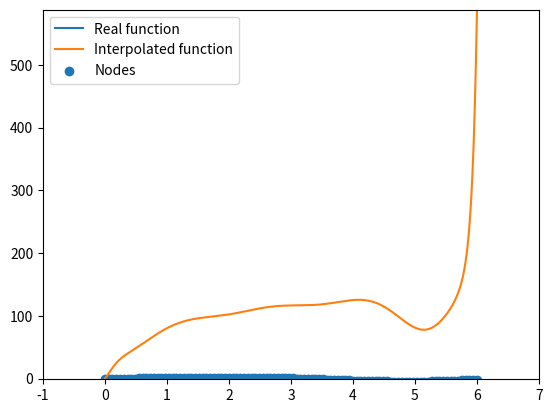

Generate this figure with matplotlib:
#!/usr/bin/python

import matplotlib.pyplot as plot
import numpy

N = 1000 # points to plot real function graph

'''
Finding interpolation polynomial as c_0 + c_1 * x + ... + c_N * x^N

Interpolation condition:

    c_0 + c_1 * x_0 + ... + c_N * x_0^N = f_0
    c_0 + c_1 * x_1 + ... + c_N * x_1^N = f_1
                      ...
    c_0 + c_1 * x_N + ... + c_N * x_N^N = f_N

Сonsider this linear equations system as V * c  = f, where

    c = (c_0, c_1, ..., c_N)
    f = (f_0, f_1, ..., f_N)
    V - vandermond matrix

Now we can find c as V^-1 * f
'''
def get_interpolation_coefficients(points, function):
    degree = len(points) - 1 # maximum approximation order
    vandermond_matrix = numpy.matrix(numpy.vander(points, increasing=True))
    return numpy.array((vandermond_matrix.I * numpy.matrix(function).T).T)[0][::-1]

def make_polynomial(coefficients):
    return (lambda x: sum([coefficients[i] * x ** (len(coefficients) - i - 1) for i in range(len(coefficients))]))

def polynomial_derivative(coefficients):
    return make_polynomial([coefficient * (len(coefficients) - number - 1)  for number, coefficient in enumerate(coefficients[:-1])])

def find_derivative(function, points, point):
    interpolation_coefficients = get_interpolation_coefficients(points, function(points))
    # numpy.polyfit(points, function(points), degree)
    interpolation_function = make_polynomial(interpolation_coefficients)
    # interpolation_function = lambda x: numpy.poly1d(interpolation_coefficients)(x)
    derivative_function = polynomial_derivative(interpolation_coefficients)
    # derivative_function(x) = lambda x: numpy.polyder(numpy.poly1d(interpolation_coefficients))(x)

    print("f'({})={}\n".format(point, derivative_function(point)))

    continuous_points = numpy.linspace(points.min(), points.max(), N)
    plot.figure()
    plot.plot(continuous_points, function(continuous_points), label="Real function")
    plot.subplot()
    plot.plot(continuous_points, interpolation_function(continuous_points), label="Interpolated function")
    plot.subplot()
    plot.scatter(points, function(points), label="Nodes")

    '''
    # Here we can plot derivative
    plot.subplot()
    plot.plot(continuous_points, derivative_function(continuous_points), label="Derivative function")
    '''

    axis = plot.gca()
    axis.set_xlim(min(points) - 1, max(points) + 1)
    axis.set_ylim(min(interpolation_function(continuous_points)) - 1, max(interpolation_function(continuous_points)) + 1)
    plot.legend()
    plot.show()

    return derivative_function(point)

x = numpy.linspace(0, 6, 100)

def f(x):
    return abs(x) * numpy.sin(x)

find_derivative(f, x, 2.5)
